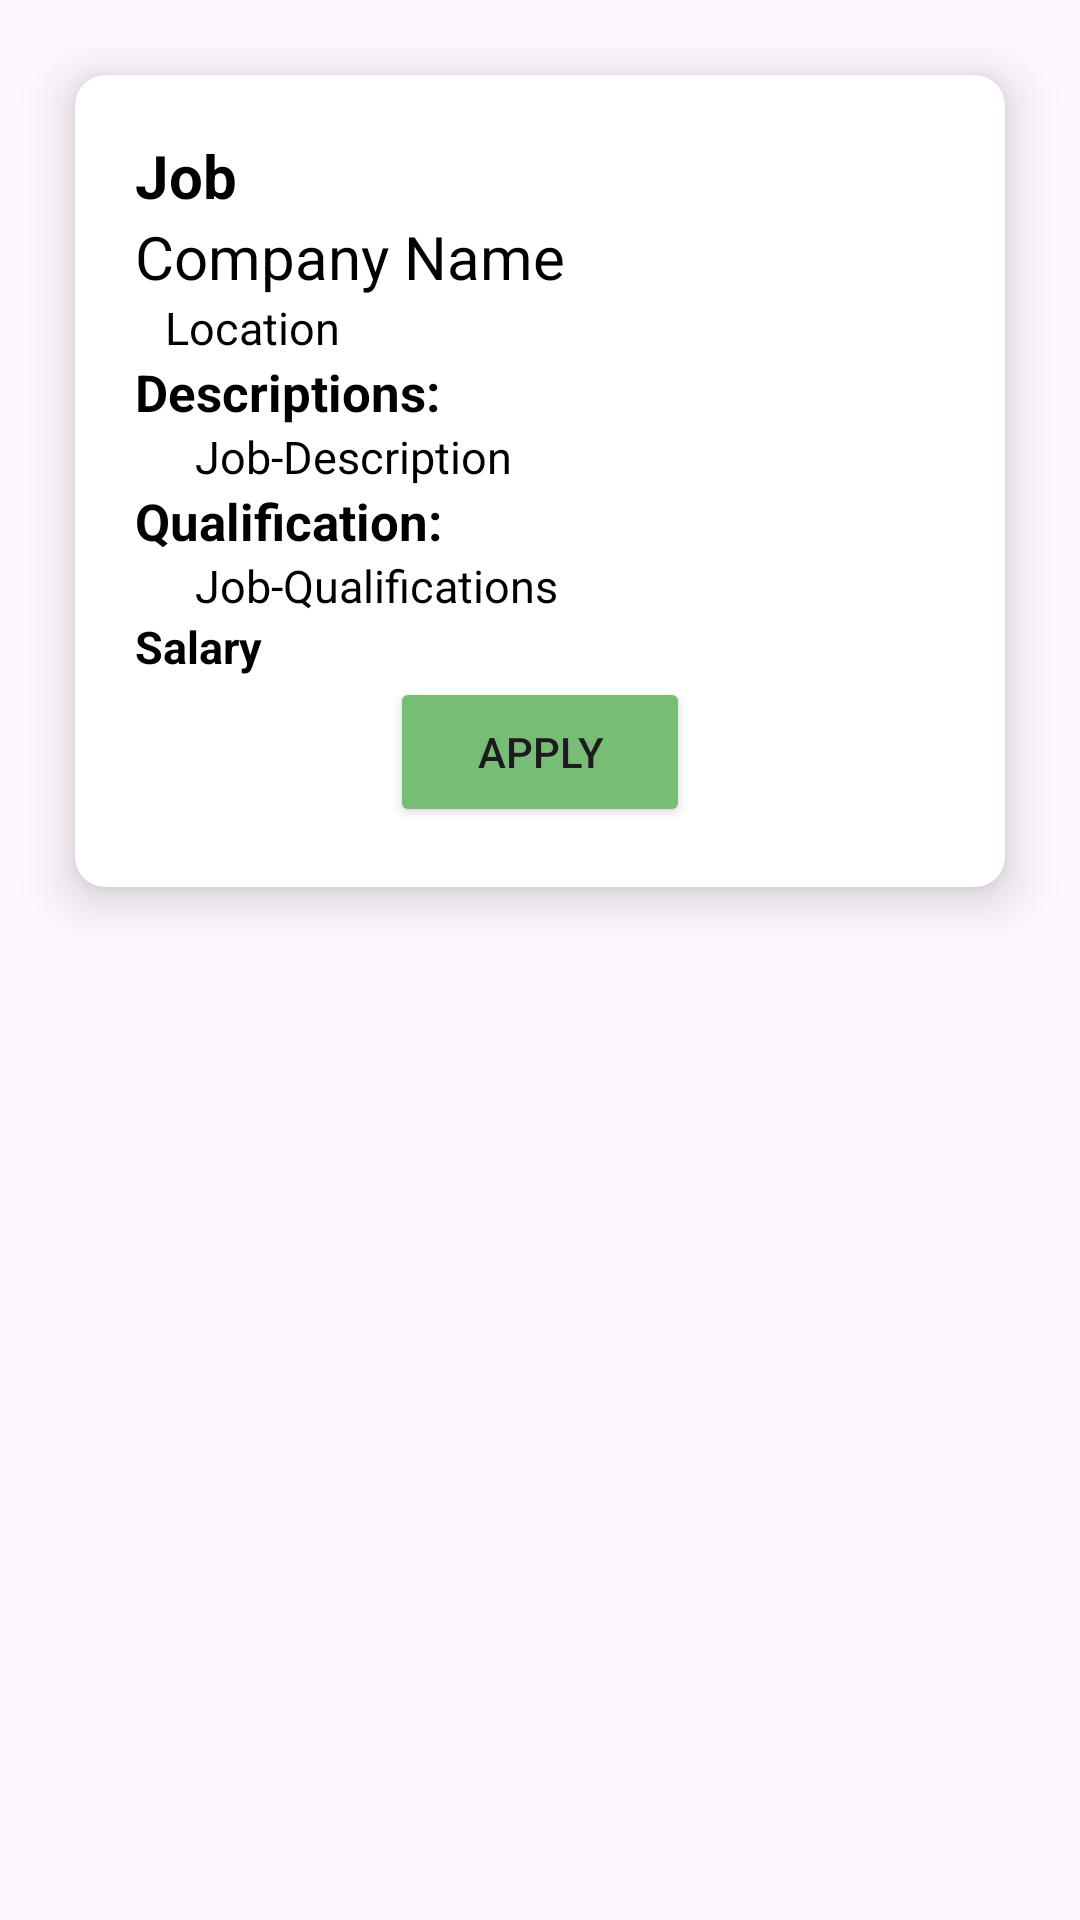

Write the Android layout XML for this screen, with the resource values it uses.
<!-- AndroidManifest.xml: application theme Theme.CloudHirePro -->
<!-- res/layout/job_list_style.xml -->
<?xml version="1.0" encoding="utf-8"?>
<RelativeLayout
    xmlns:android="http://schemas.android.com/apk/res/android"
    xmlns:app="http://schemas.android.com/apk/res-auto"
    android:layout_width="match_parent"
    android:layout_height="wrap_content">

    <androidx.cardview.widget.CardView
        android:layout_width="match_parent"
        android:layout_height="wrap_content"
        app:cardElevation="10dp"
        app:cardCornerRadius="10dp"
        android:layout_margin="25dp">
        <RelativeLayout
            android:layout_width="match_parent"
            android:layout_height="wrap_content"
            android:padding="20dp"
            >

            <TextView
                android:layout_width="wrap_content"
                android:layout_height="wrap_content"
                android:id="@+id/jobName"
                android:text="Job"
                android:textSize="20sp"
                android:textColor="@color/black"
                android:textStyle="bold"
                />
            <TextView
                android:layout_width="wrap_content"
                android:layout_height="wrap_content"
                android:id="@+id/jobCompanyName"
                android:layout_below="@+id/jobName"
                android:text="Company Name"
                android:textSize="20sp"
                android:textColor="@color/black" />
            <TextView
                android:layout_width="wrap_content"
                android:layout_height="wrap_content"
                android:layout_marginLeft="10sp"
                android:id="@+id/jobLocation"
                android:layout_below="@+id/jobCompanyName"
                android:text="Location"
                android:textSize="15sp"
                android:textColor="@color/black"
                />
            <TextView
                android:layout_width="wrap_content"
                android:layout_height="wrap_content"
                android:text="Descriptions:"
                android:textSize="17sp"
                android:textColor="@color/black"
                android:textStyle="bold"
                android:id="@+id/jobHeadingDetails"
                android:layout_below="@id/jobLocation"/>
            <TextView
                android:layout_width="wrap_content"
                android:layout_height="wrap_content"
                android:id="@+id/jobDetails"
                android:layout_below="@+id/jobHeadingDetails"
                android:text="Job-Description"
                android:layout_marginLeft="20sp"
                android:textSize="15sp"
                android:textColor="@color/black" />

            <TextView
                android:layout_width="wrap_content"
                android:layout_height="wrap_content"
                android:text="Qualification:"
                android:textStyle="bold"
                android:textSize="17sp"
                android:textColor="@color/black"
                android:id="@+id/jobHeadingQualification"
                android:layout_below="@id/jobDetails"/>
            <TextView
                android:layout_width="wrap_content"
                android:layout_height="wrap_content"
                android:id="@+id/jobQualification"
                android:layout_below="@id/jobHeadingQualification"
                android:layout_marginLeft="20dp"
                android:text="Job-Qualifications"
                android:textSize="15sp"
                android:textColor="@color/black"
                />


            <ImageView
                android:layout_width="100dp"
                android:layout_height="100dp"
                android:src="@drawable/common_google_signin_btn_icon_light"
                android:id="@+id/jobImage"

                android:layout_alignParentEnd="true"/>

            <TextView
                android:layout_width="wrap_content"
                android:layout_height="wrap_content"
                android:id="@+id/jobSalary"
                android:layout_below="@+id/jobQualification"
                android:text="Salary"
                android:textSize="15sp"
                android:textStyle="bold"
                android:textColor="@color/black" />
            <Button
                android:layout_width="100dp"
                android:layout_height="50dp"
                android:text="Apply"
                android:id="@+id/jobApplyBtn"
                android:layout_below="@+id/jobSalary"
                android:backgroundTint="@color/my_secondary"
                android:layout_centerHorizontal="true"/>


        </RelativeLayout>

    </androidx.cardview.widget.CardView>

</RelativeLayout>
<!-- resources referenced by this layout -->
<resources>
  <color name="black">#FF000000</color>
  <color name="my_secondary">#78BD75</color>
  <style name="Theme.CloudHirePro" parent="Base.Theme.CloudHirePro" />
  <style name="Base.Theme.CloudHirePro" parent="Theme.Material3.DayNight.NoActionBar">
          
          
  
          
          <item name="colorPrimary">@color/my_primary</item>
          <item name="colorPrimaryVariant">@color/my_primary</item>
          <item name="colorOnPrimary">@color/white</item>
  
  
  
          
  
          <item name="colorSecondary">@color/my_secondary</item>
          <item name="colorSecondaryVariant">@color/my_secondary</item>
          <item name="colorOnSecondary">@color/black</item>
  
          
          <item name="android:statusBarColor">@color/my_primary</item>
          
      </style>
  <color name="my_primary">#3F423F</color>
  <color name="white">#FFFFFFFF</color>
</resources>
